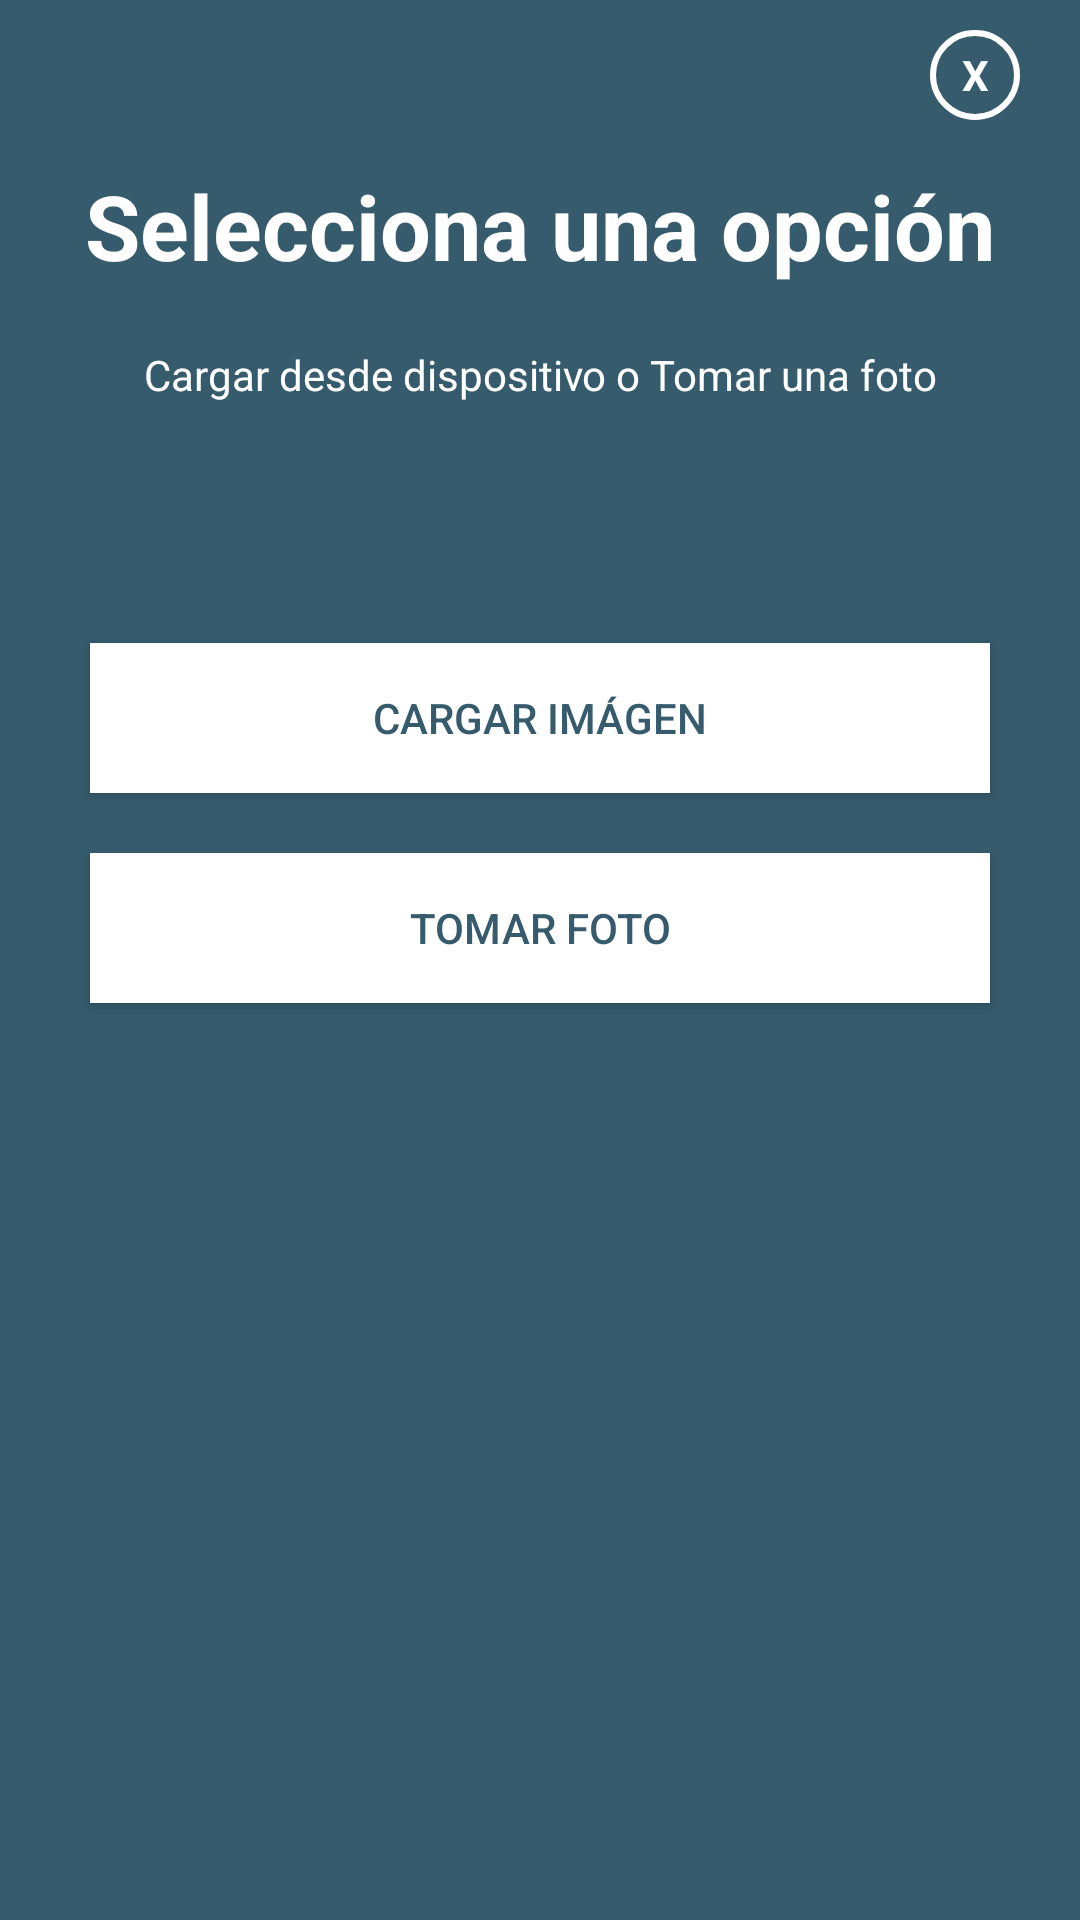

Android layout source for this screen:
<!-- AndroidManifest.xml: application theme Theme.DentalCare -->
<!-- res/layout/popup.xml -->
<?xml version="1.0" encoding="utf-8"?>
<androidx.constraintlayout.widget.ConstraintLayout xmlns:android="http://schemas.android.com/apk/res/android"
    xmlns:app="http://schemas.android.com/apk/res-auto"
    xmlns:tools="http://schemas.android.com/tools"
    android:layout_width="350sp"
    android:layout_height="475sp"
    android:background="@color/teal_700"
    android:padding="5sp"
    android:layout_gravity="center">

    <TextView
        android:id="@+id/txtClose"
        android:layout_width="30sp"
        android:layout_height="30sp"
        android:layout_marginTop="5sp"
        android:layout_marginEnd="15sp"
        android:text="X"
        android:textColor="@color/white"
        android:textStyle="bold"
        android:gravity="center"
        app:layout_constraintEnd_toEndOf="parent"
        app:layout_constraintTop_toTopOf="parent"
        android:background="@drawable/cerclebackground"/>


    <TextView
        android:id="@+id/txtTitulo1"
        android:layout_width="wrap_content"
        android:layout_height="wrap_content"
        android:layout_marginStart="50sp"
        android:layout_marginTop="50sp"
        android:layout_marginEnd="50sp"
        android:text="Selecciona una opción"
        android:textColor="@color/white"
        android:textSize="30sp"
        android:textStyle="bold"
        app:layout_constraintEnd_toEndOf="parent"
        app:layout_constraintStart_toStartOf="parent"
        app:layout_constraintTop_toTopOf="parent"
        tools:ignore="MissingConstraints" />

    <TextView
        android:id="@+id/txtTitulo2"
        android:layout_width="wrap_content"
        android:layout_height="wrap_content"
        android:layout_marginTop="20sp"
        android:text="Cargar desde dispositivo o Tomar una foto"
        android:textColor="@color/white"
        app:layout_constraintEnd_toEndOf="parent"
        app:layout_constraintStart_toStartOf="parent"
        app:layout_constraintTop_toBottomOf="@+id/txtTitulo1"
        tools:ignore="MissingConstraints" />

    <Button
        android:id="@+id/btnCargarFoto"
        android:layout_width="300sp"
        android:layout_height="50sp"
        android:layout_marginStart="30sp"
        android:layout_marginTop="80sp"
        android:layout_marginEnd="30sp"
        android:background="@color/white"
        android:text="Cargar imágen"
        android:textColor="@color/teal_700"
        app:layout_constraintEnd_toEndOf="parent"
        app:layout_constraintStart_toStartOf="parent"
        app:layout_constraintTop_toBottomOf="@+id/txtTitulo2"
        tools:ignore="MissingConstraints" />

    <Button
        android:id="@+id/btnTomarFoto"
        android:layout_width="300sp"
        android:layout_height="50sp"
        android:layout_marginStart="30sp"
        android:layout_marginTop="20sp"
        android:layout_marginEnd="30sp"
        android:background="@color/white"
        android:text="Tomar foto"
        android:textColor="@color/teal_700"
        app:layout_constraintEnd_toEndOf="parent"
        app:layout_constraintStart_toStartOf="parent"
        app:layout_constraintTop_toBottomOf="@+id/btnCargarFoto"
        tools:ignore="MissingConstraints" />



</androidx.constraintlayout.widget.ConstraintLayout>
<!-- resources referenced by this layout -->
<resources>
  <color name="teal_700">#FF365B6D</color>
  <color name="white">#FFFFFFFF</color>
  <!-- drawable cerclebackground (drawable) -->
  <?xml version="1.0" encoding="utf-8"?>
  <shape android:shape="oval" xmlns:android="http://schemas.android.com/apk/res/android">
  <stroke android:width="2sp" android:color="@color/white"/>
  </shape>
  <style name="Theme.DentalCare" parent="Theme.AppCompat.Light.NoActionBar">
          
          <item name="colorPrimary">@color/teal_700</item>
          <item name="colorPrimaryDark">@color/purple_700</item>
          <item name="colorAccent">@color/teal_200</item>
          
      </style>
  <color name="purple_700">#2D5365</color>
  <color name="teal_200">#FF03DAC5</color>
</resources>
